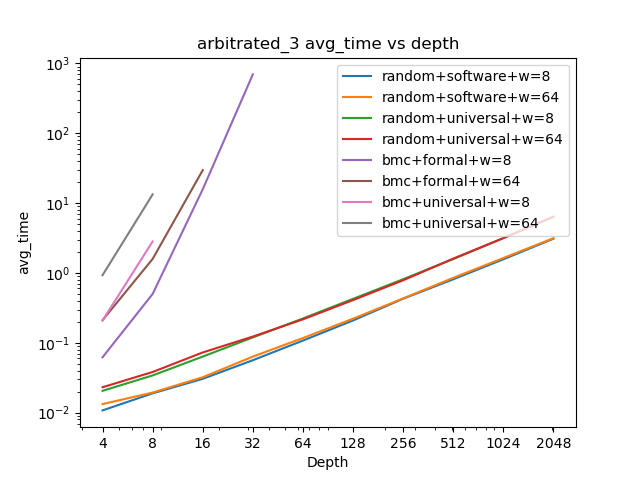

Data behind this chart, as committed beside it:
x, random+software+w_8, random+software+w_64, random+universal+w_8, random+universal+w_64, bmc+formal+w_8, bmc+formal+w_64, bmc+universal+w_8, bmc+universal+w_64
4, 0.01079, 0.01328, 0.02055, 0.02313, 0.06208, 0.2108, 0.2086, 0.9295
8, 0.01893, 0.01943, 0.03416, 0.03827, 0.5011, 1.589, 2.826, 13.33
16, 0.03053, 0.03219, 0.06355, 0.07284, 15.76, 29.64, , 
32, 0.05639, 0.06353, 0.1195, 0.1229, 695.6, , , 
64, 0.1077, 0.1171, 0.2234, 0.2168, , , , 
128, 0.2091, 0.2218, 0.426, 0.4091, , , , 
256, 0.428, 0.4325, 0.8142, 0.7859, , , , 
512, 0.8121, 0.8513, 1.583, 1.604, , , , 
1024, 1.57, 1.638, 3.156, 3.153, , , , 
2048, 3.094, 3.148, 6.367, 6.39, , , , 
